Photos from the image-classification dataset "resized_256" in the GitHub repository wrooble/Brain_Tumor_MRI. Its 4 classes are: glioma, meningioma, no tumor, pituitary tumor.

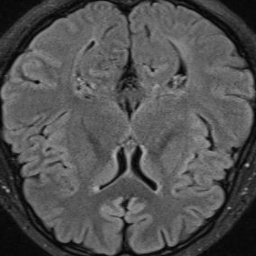
Label: no tumor

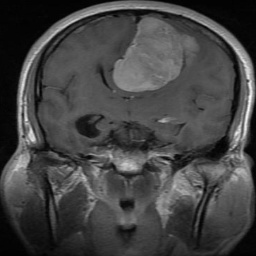
Label: meningioma

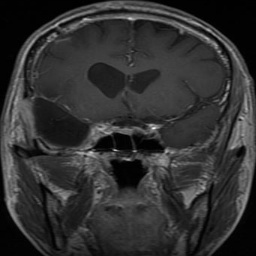
Label: glioma

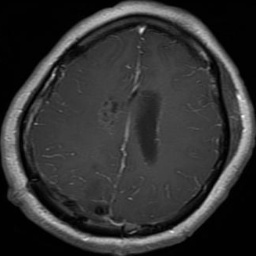
Label: glioma

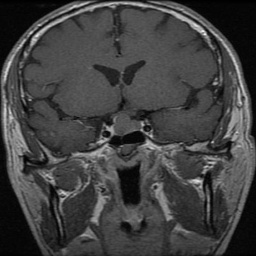
Label: pituitary tumor

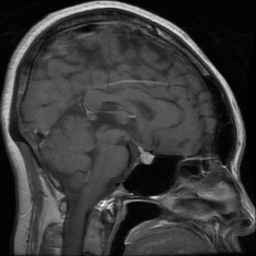
Label: pituitary tumor
